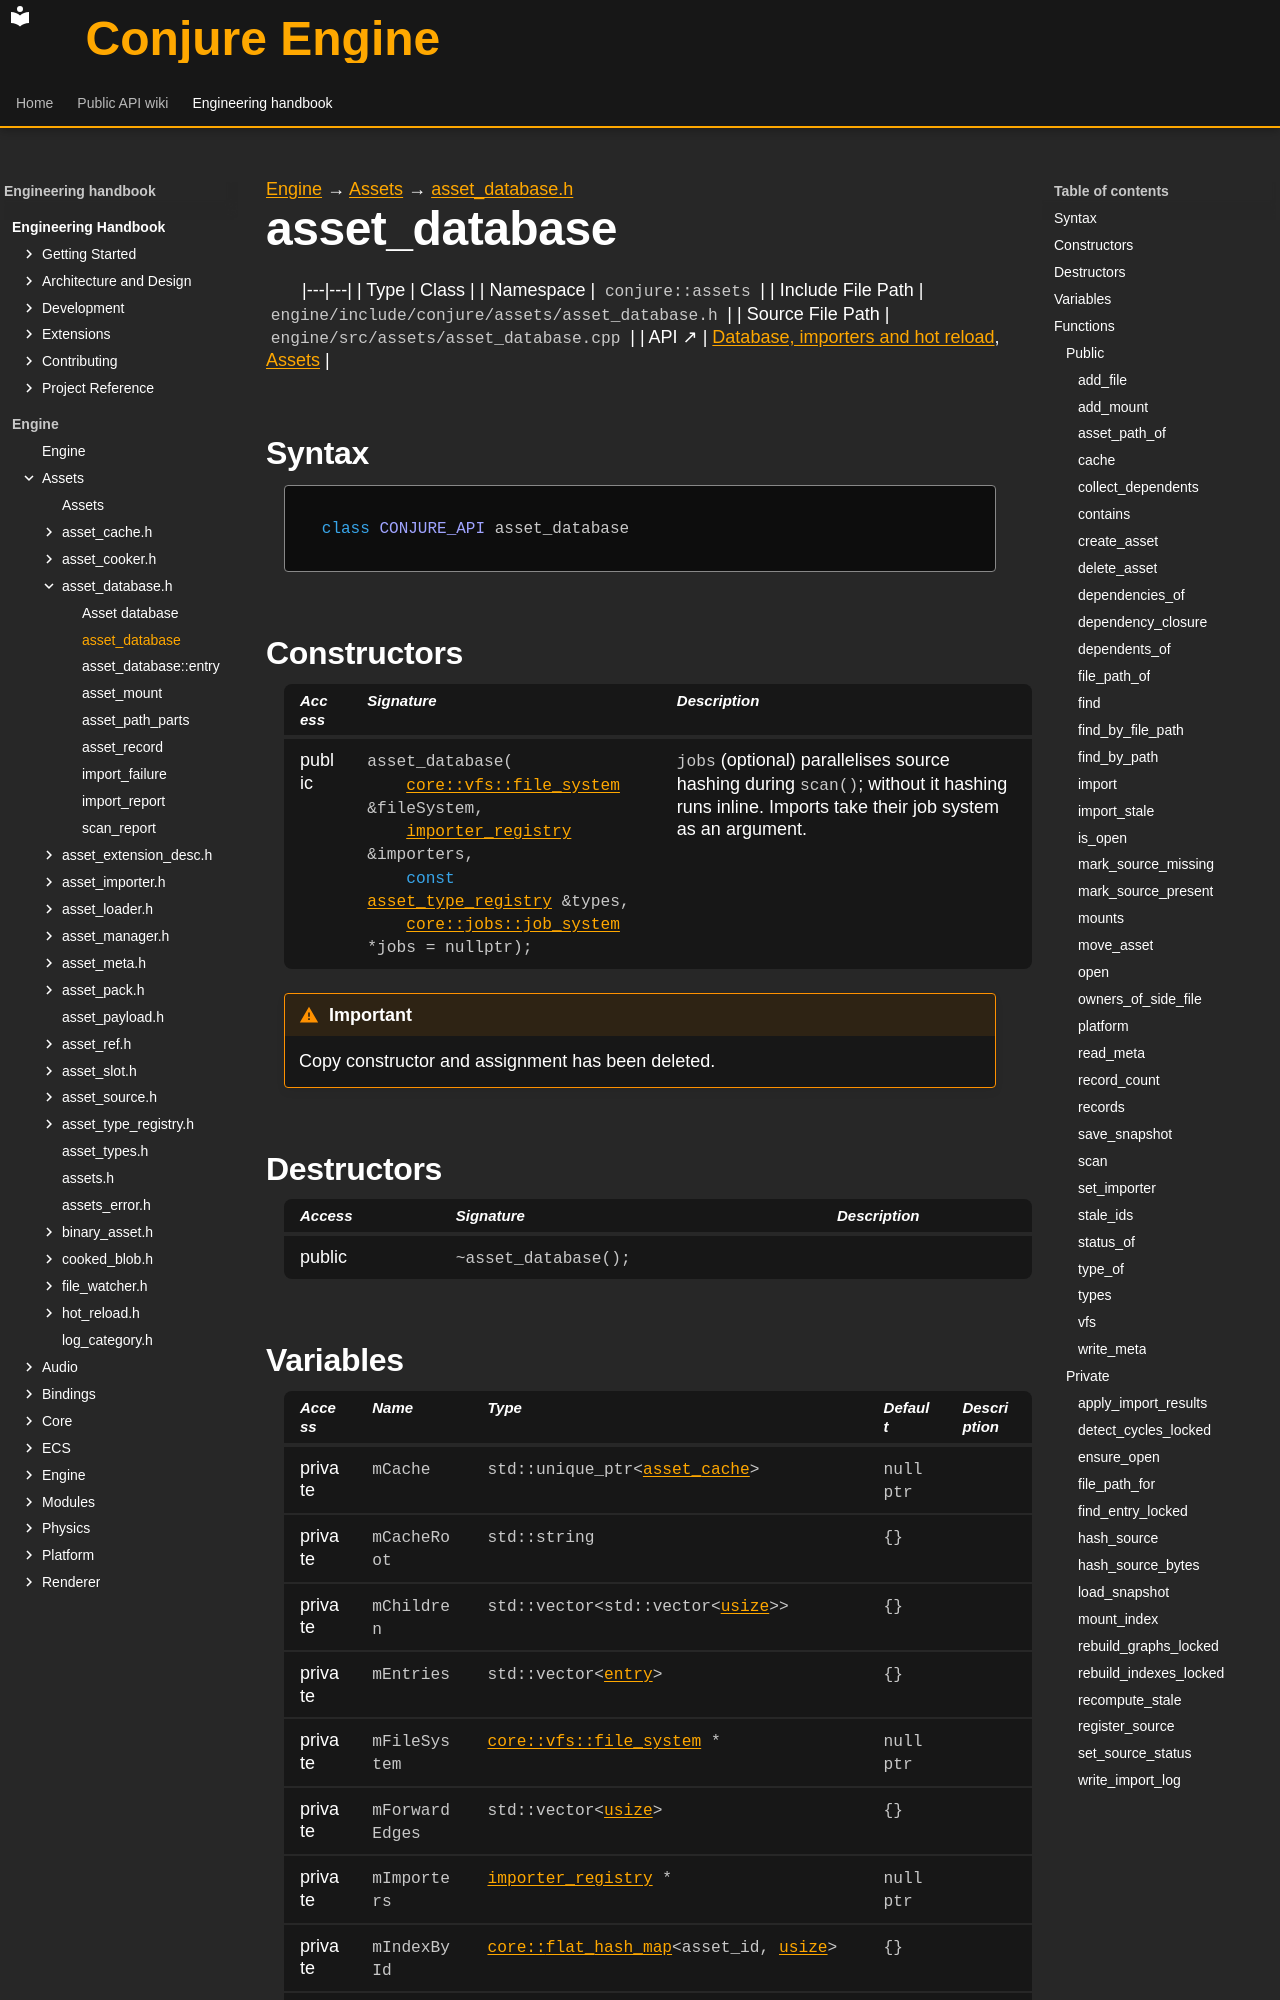

repository: Dozer90/Conjure-Engine · page: handbook/engine/assets/asset-database/asset-database.html · generator: mkdocs

---
kind: class
---

[Engine](../../../engine.md) → [Assets](../../assets.md) → [asset_database.h](../asset-database.md)

# asset_database
<!-- doc-template:type -->

|---|---|
| Type | Class |
| Namespace | `conjure::assets` |
| Include File Path | `engine/include/conjure/assets/asset_database.h` |
| Source File Path | `engine/src/assets/asset_database.cpp` |
| API ↗ | [Database, importers and hot reload](../../../../api/assets/database-and-import.md), [Assets](../../../../api/assets/index.md) |

## Syntax

```cpp
class CONJURE_API asset_database
```



## Constructors

<table class="member-table">
<thead><tr><th>Access</th><th>Signature</th><th>Description</th></tr></thead>
<tbody>
<tr><td>public</td><td><code class="signature">asset_database(
    <a href="../../core/vfs/file-system/vfs-file-system.html">core::vfs::file_system</a> &amp;fileSystem,
    <a href="../asset-importer/importer-registry.html">importer_registry</a> &amp;importers,
    <span class="k">const</span> <a href="../asset-type-registry/asset-type-registry.html">asset_type_registry</a> &amp;types,
    <a href="../../core/jobs/job-system/jobs-job-system.html">core::jobs::job_system</a> *jobs = nullptr);</code></td><td><code>jobs</code> (optional) parallelises source hashing during <code>scan()</code>; without it hashing runs inline. Imports take their job system as an argument.</td></tr>
</tbody>
</table>

<div class="admonition important" role="note"><p class="admonition-title">Important</p><p>Copy constructor and assignment has been deleted.</p></div>

## Destructors

<table class="member-table">
<thead><tr><th>Access</th><th>Signature</th><th>Description</th></tr></thead>
<tbody>
<tr><td>public</td><td><code class="signature">~asset_database();</code></td><td></td></tr>
</tbody>
</table>
